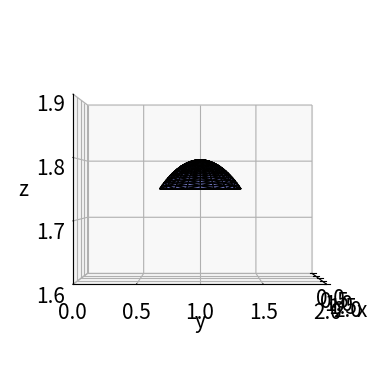

Recreate this plot in Python. (Note: this script raises an exception after producing the figure.)
# -*- coding: utf-8 -*-
"""
Created on Tue Jun  6 13:18:00 2023

[redacted]
"""

import matplotlib as mpl
import matplotlib.pyplot as plt
import mpl_toolkits.mplot3d as a3
import numpy as np
import scipy as sp
from scipy import spatial as sp_spatial

font = {'weight' : 'normal',
        'size'   : 15}

plt.rc('font', **font)

def icosahedron():
    h = 0.5*(1+np.sqrt(5))
    p1 = np.array([[0, 1, h], [0, 1, -h], [0, -1, h], [0, -1, -h]])
    p2 = p1[:, [1, 2, 0]]
    p3 = p1[:, [2, 0, 1]]
    return np.vstack((p1, p2, p3))

def cube():
    points = np.array([
        [0, 0, 0], [0, 0, 1], [0, 1, 0], [0, 1, 1],
        [1, 0, 0], [1, 0, 1], [1, 1, 0], [1, 1, 1],
    ])
    return points

def sort_of_triangle():
    points = np.array([[1,0,0], [0,1,0], [0,0,1], [0,0,0]])
    return points

def random():
    rng = np.random.default_rng()
    points = rng.random((10000, 3))
    return points

def sphere():
    # points = np.array()
    x_points = []
    y_points = []
    z_points = []
    N = 20
    r = 1
    x0, y0, z0 = 0,0,0
    theta = np.linspace(0, np.pi, N) # np.pi/9
    phi = np.linspace(0, 2*np.pi, N)
    def x(x0, r, theta, phi): return x0 + r*np.sin(theta)*np.cos(phi)
    def y(y0, r, theta, phi): return y0 + r*np.sin(theta)*np.sin(phi)
    def z(z0, r, theta): return z0 + r*np.cos(theta)
    
    i=0
    j=0
    
    while i < N:
        # print(f'i on: {i}')
        while j < N:
            # print(theta[i], phi[j])
            x_points.append([x(x0, r, theta[i], phi[j])])
            y_points.append([y(y0, r, theta[i], phi[j])])
            z_points.append([z(z0, r, theta[i])])
            j+=1
        j=0
        i+=1
    return np.hstack((x_points, y_points, z_points))

def ellipsoid(N, abc, xyz, theta_max):
    # points = np.array()
    x_points = []
    y_points = []
    z_points = []
    N = N
    a, b, c = abc[0], abc[1], abc[2]
    x0, y0, z0 = xyz[0], xyz[1], xyz[2]
    theta = np.linspace(0, theta_max, N) # np.pi/9
    phi = np.linspace(0, 2*np.pi, N)
    def x(x0, r, theta, phi): return x0 + a*np.sin(theta)*np.cos(phi)
    def y(y0, r, theta, phi): return y0 + b*np.sin(theta)*np.sin(phi)
    def z(z0, r, theta): return z0 + c*np.cos(theta)
    
    i=0
    j=0
    while i < N:
        # print(f'i on: {i}')
        while j < N:
            # print(theta[i], phi[j])
            x_points.append([x(x0, a, theta[i], phi[j])])
            y_points.append([y(y0, b, theta[i], phi[j])])
            z_points.append([z(z0, c, theta[i])])
            j+=1
        j=0
        i+=1
    return np.hstack((x_points, y_points, z_points))


# points2 = icosahedron()
# points = cube()
# points = sort_of_triangle()
# points = random()
# points = sphere()

# Figure axis scale
fig_minlim_xy, fig_maxlim_xy = 0, 2
fig_minlim_z, fig_maxlim_z = 1.6, 1.9

# Ellipsoid params and call
N_param = 20
abc_params = [1,1,0.80]
xyz_params = [1,1,1]
theta_max = np.pi/9
points = ellipsoid(N_param, abc_params, xyz_params, theta_max)

hull = sp_spatial.ConvexHull(points)
indices = hull.simplices
faces = points[indices]

print('area: ', hull.area)
print('volume: ', hull.volume)


fig = plt.figure()
ax = fig.add_subplot(111, projection='3d')
ax.view_init(elev=0, azim=0)
ax.dist = 8
# ax.azim = -140
ax.set_xlim([fig_minlim_xy, fig_maxlim_xy])
ax.set_ylim([fig_minlim_xy, fig_maxlim_xy])
ax.set_zlim([fig_minlim_z, fig_maxlim_z])
ax.set_xlabel('x')
ax.set_ylabel('y')
ax.set_zlabel('z')

for f in faces:
    face = a3.art3d.Poly3DCollection([f])
    # face.set_color(mpl.colors.rgb2hex(sp.rand(3)))
    face.set_color(mpl.colors.hex2color('#787ecc'))
    face.set_edgecolor('k')
    face.set_alpha(1) # 0.5
    ax.add_collection3d(face)

figManager = plt.get_current_fig_manager()
figManager.window.showMaximized()
plt.show()
plt.tight_layout()


